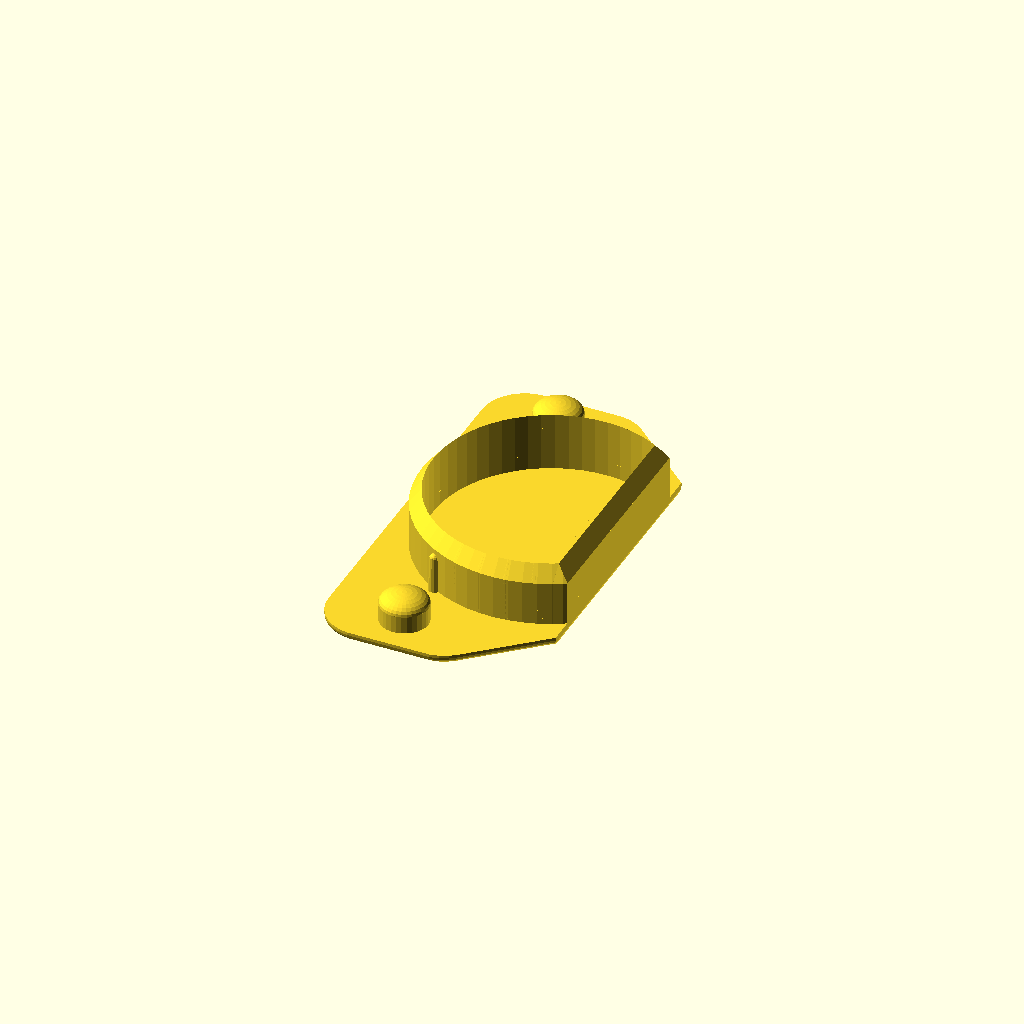
Cell 1: rendered with the file's own defaults.
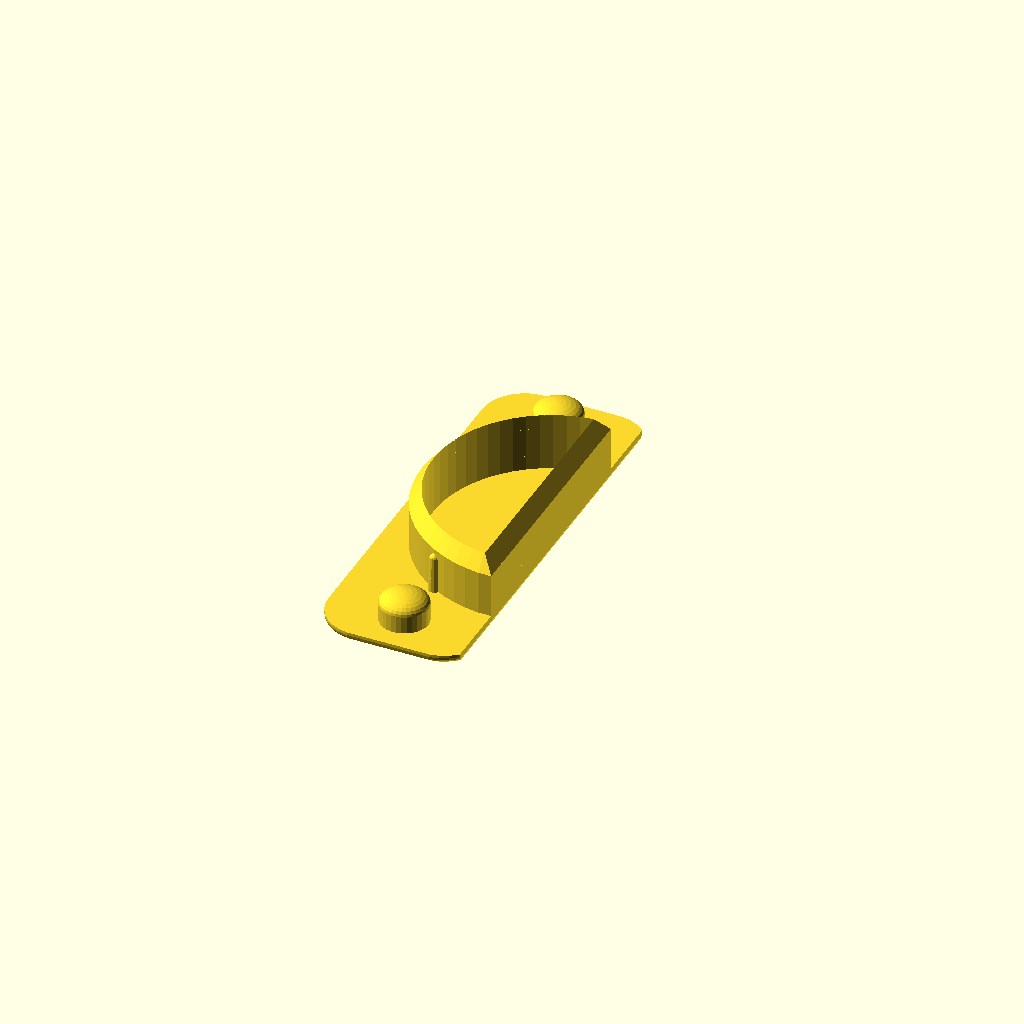
Cell 2 — cutoff_length set to -60, the other parameters unchanged.
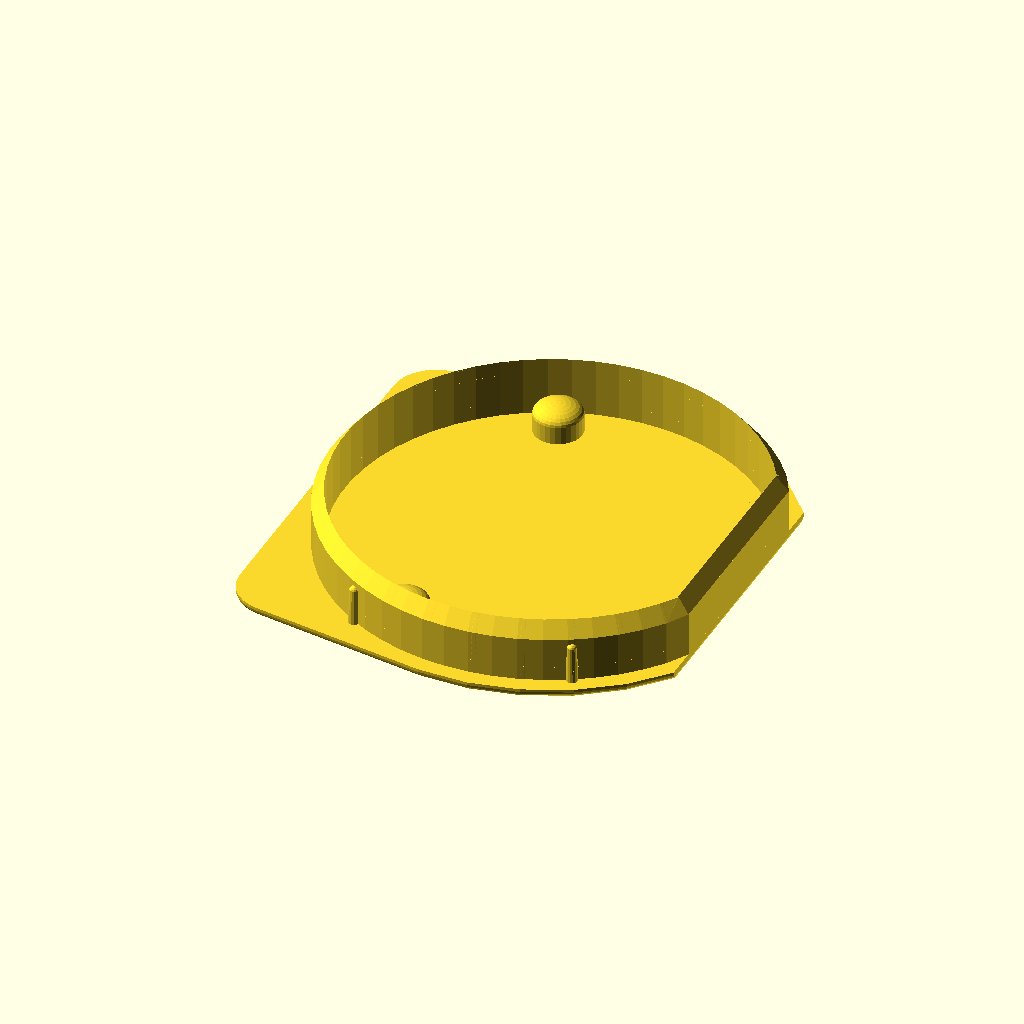
Cell 3 — hinge_diameter set to 60, the other parameters unchanged.
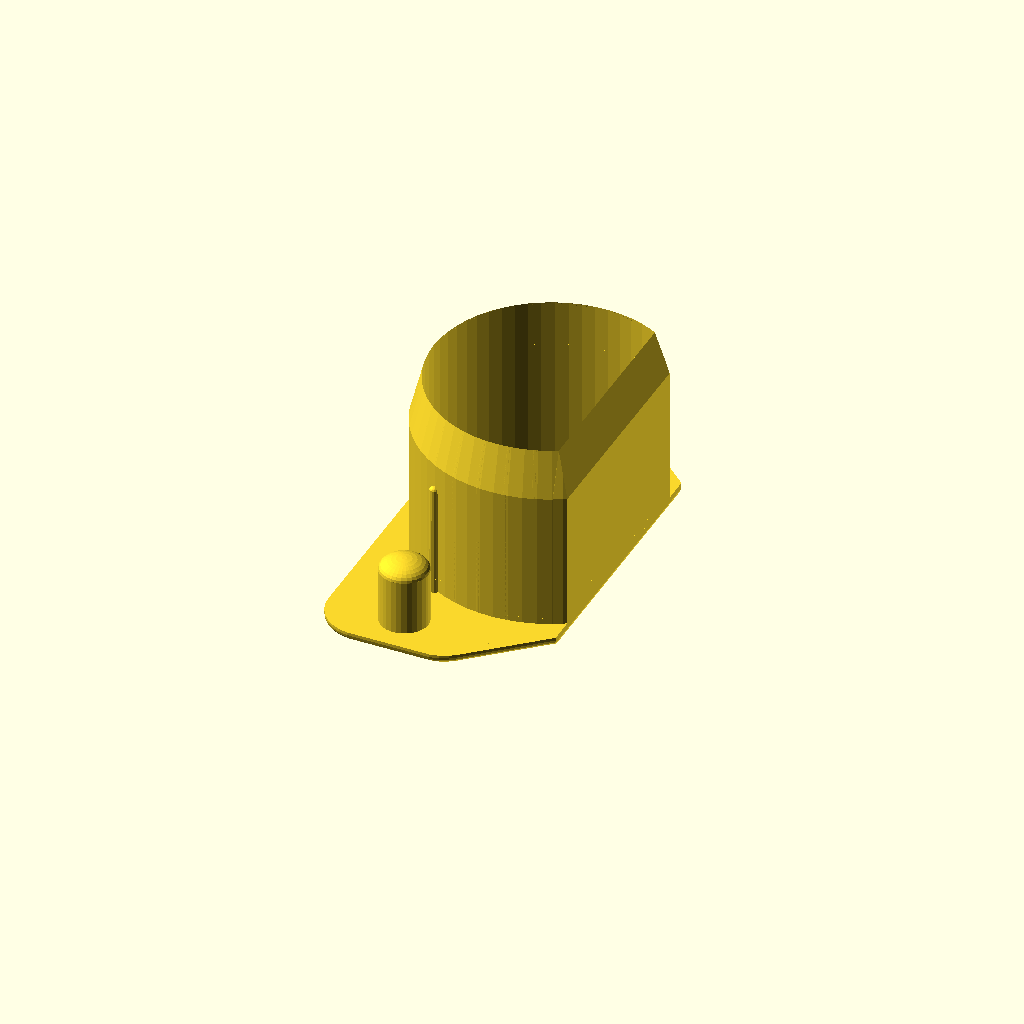
Cell 4: the same model with hinge_height = 25.
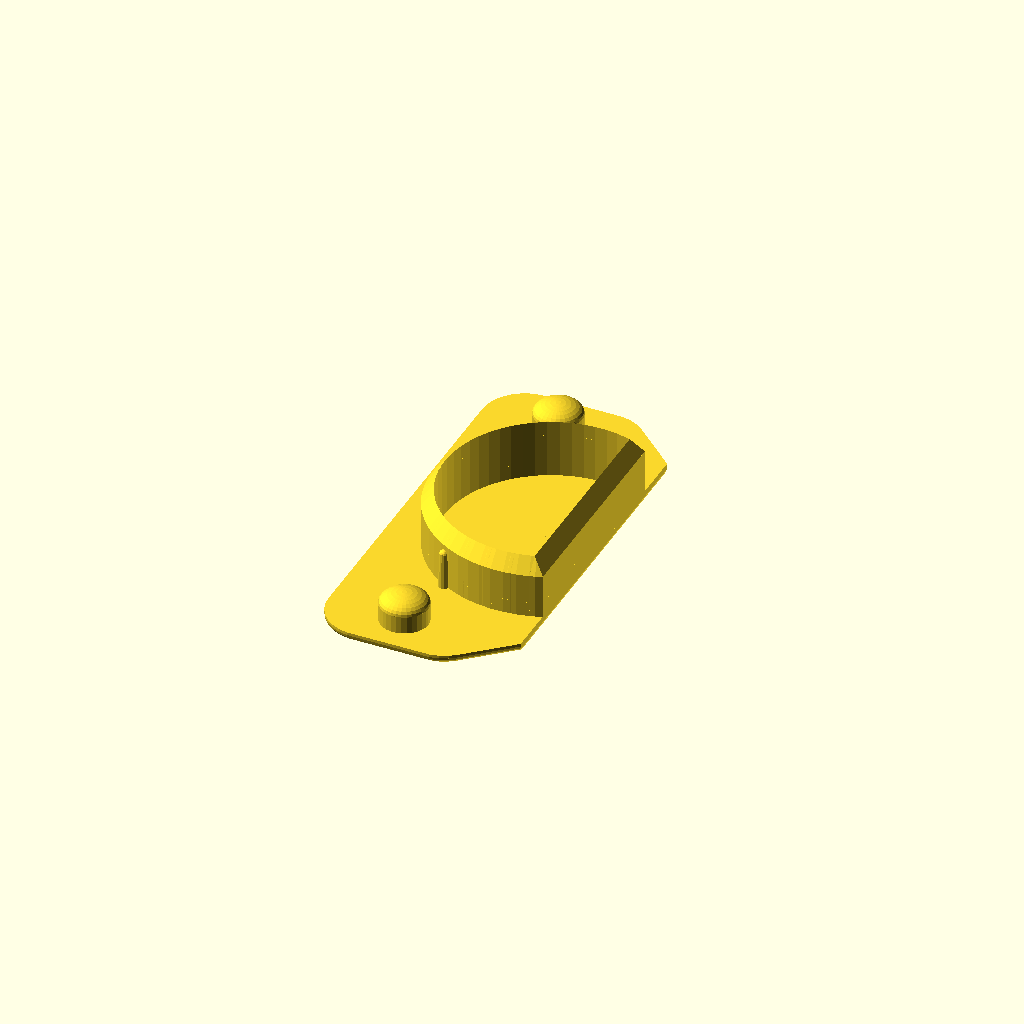
Cell 5: the same model with hinge_gap = 2.
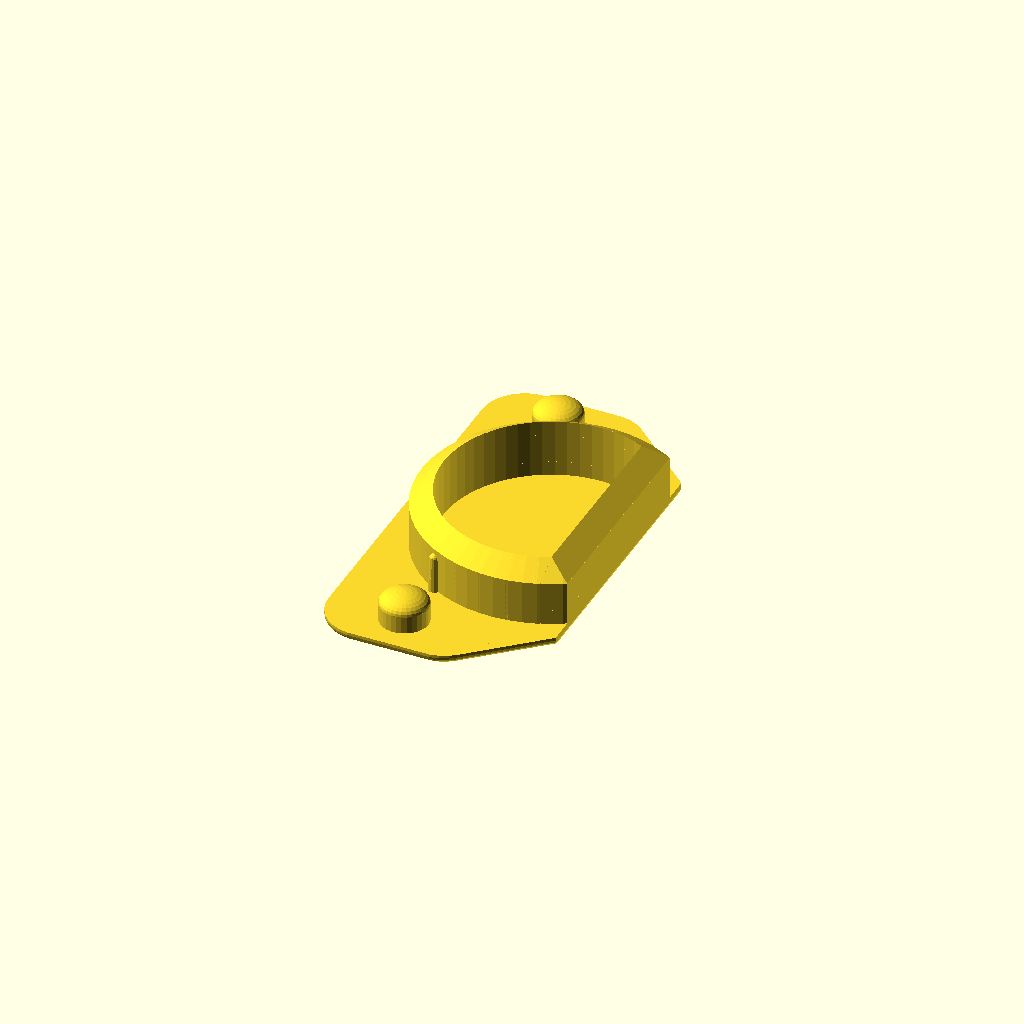
Cell 6: the same model with plug_wall = 3.
All cells are drawn from one camera (rotation 55°, 0°, 25°, orthographic, colour scheme Cornfield), so only the parameter changes between them.
The OpenSCAD source (inputs/thingiverse/files/thing-2936517/files/cutback-hinge-cover.scad):
// Cabinet hinge cover
// features cut-back front edge for reduced width doors
// basic dimensions fit standard door hinge
// By misterC @ thingiverse

// CUSTOMIZER VARIABLES
/* [Customize options] */
// Cut length (parallel to door edge) or zero if none required. Negative value for cuts past halfway (use with caution)
cutoff_length = 30;		// [-60:60]
// Do we want nibs around the plug (can help fixing grip)
nibs_wanted = 1;		// [0:False, 1:True)
// Options for extras - if both are true then pips get covered by studs
// Studs to fill screw holes
studs_wanted = 1;		// [0:False, 1:True]
// Small pips to locate on marker holes
pips_wanted = 0;		// [0:False, 1:True]
// Model resolution
fn = 30;				// [10:LoPoly, 30:Standard, 90:Final render]

// input parameters
/* [Hinge plug] */
// Diameter of hinge cutout
hinge_diameter = 36;	// [20:60]
// Depth of plug into cutout
hinge_height = 8;       // [5:25]
// Fitting tolerance for plug
hinge_gap = 0.5;		// [0:0.25:2]
// Thickness of plug wall
plug_wall = 1.6;		// [0.8:0.2:3]
// Diameter of nibs around plug
nib_size = 0.8;			// [0.5:0.1:2]
// Taper ratio of nibs (bottom to top)
nib_scale = 0.8;		// [0.5:0.1:1]
/* [Screw plugs] */
// Diameter of hinge screw holes
screw_diameter = 8;		// [4:12]
// X offset of screw holes from hinge centre
screw_Xoff = 9.5;       // [0:50]
// Y offset of screw holes from hinge centre (+Y & -Y used)
screw_Yoff = 22.5;      // [0:50]
// Fitting tolerance for plugs into screw holes
screw_gap = 0.75;		// [0:0.25:2]
/* [Cover sizes] */
// Cover horizontal distance beyond geometry
cover_overlap = 3.5;		// [1:10]
// Cover vertical thickness (fillet included)
cover_thick = 1.6;		// [1:0.1:3]

// PROGRAM VARIABLES AFTER THIS POINT
/* [Hidden] */

// Working constants
cut_fudge = 0.5;
cube_extra = 2;
$fn = fn;

// Calculated constants
plug_diameter = true_diameter(hinge_diameter) - 2*hinge_gap;
plug_inner = plug_diameter - 2*plug_wall;
plug_shoulder = 0.75*hinge_height;
plug_taper = 0.25*hinge_height;
screw_stud = hinge_height * 0.3;
stud_diameter = true_diameter(screw_diameter) - 2*screw_gap;

hinge_radius = true_diameter(hinge_diameter)/2;
screw_radius = true_diameter(screw_diameter)/2;

cutoff_Y = (abs(cutoff_length) >= plug_diameter) ? plug_diameter/2 : abs(cutoff_length/2);	// Trap cut length > diameter and +/-
cutoff_X = sqrt(pow(plug_diameter/2,2) - pow(cutoff_Y,2)) * sign(cutoff_length);			// Pythagoras with +/- adjustment
cutoff_A = (cutoff_X==0) ? 90 : (cutoff_length > 0) ? cutang() : 180 - cutang();			// Sort angle for 90 and +/- cutoff

echo (cutoff_Y, cutoff_X, cutoff_A, cutang());

half_width = screw_Yoff + screw_radius + cover_overlap;
plug_profile = [[0,0],[0,plug_shoulder+plug_taper],[plug_wall,plug_shoulder],[plug_wall,0],[0,0]];


// PROGRAM

// make plug
if (cutoff_length)		// We have to condider a cut
{
	intersection()
	{
		plug_profile(cutoff_A);
		// intersect with a cube to remove volume beyond cut line
		translate([-(plug_diameter+cube_extra)/2,-(plug_diameter+cube_extra)/2,-1])
			cube([1+plug_diameter/2+cutoff_X-plug_wall,plug_diameter+cube_extra,plug_shoulder+plug_taper+cube_extra]);
	}
	// seal cutoff with wall (use plug profile for neatness)
	intersection()
	{
		wall_offset(cutoff_X,0) polygon(plug_profile);
		solid_plug();
	}

	// cover area
	part_cover(cutoff_X);
}
else					// Just plug and cover.  Simples
{
	plug_profile();
	full_cover();
}

// add studs if wanted
if(studs_wanted) for (ycount=[-screw_Yoff,screw_Yoff])
{
    translate([-screw_Xoff,ycount,0]) cylinder(h=screw_stud,d=stud_diameter);
    translate([-screw_Xoff,ycount,screw_stud]) scale([1,1,0.5]) sphere(d=stud_diameter);
}
// add pips if wanted (doesn't matter if both, this lot gets hidden by the previous element)
if(pips_wanted) for (ycount=[-screw_Yoff,screw_Yoff]) translate([-screw_Xoff,ycount,0]) cylinder(h=1,d1=1,d2=0);

// END OF PROGRAM

// MODULES
module full_cover()		// uses a minkowski to make a radiussed plate then intersects it to cut off at z=0 for a smooth surface
{
	intersection()
	{
		hull()
		{
			do_minkowski(hinge_radius);
			for (xcount=[screw_radius,hinge_radius-screw_radius], ycount=[-screw_Yoff,screw_Yoff])
				translate([-xcount,ycount,0]) do_minkowski(screw_radius);
		}
		// now keep the volume below z=0
		translate([0,0,-cover_thick]) cube([3*hinge_diameter,3*hinge_diameter,2*cover_thick],center=true);
	}
}

module part_cover(X_offset)
{
	difference()	// cut off at the cutoff distance
	{
		full_cover();
		wall_offset(X_offset,-cover_thick-cut_fudge) square([hinge_diameter-X_offset,cover_thick+2*cut_fudge]);
	}
	intersection()	// with a filleted edge
	{
		full_cover();
		hull()
		{
			for(ycount=[-half_width,half_width]) translate([X_offset-cover_overlap,ycount,-cover_thick/2])
			{
				cylinder(r=cover_overlap,h=cover_thick);
				scale([cover_overlap,cover_overlap,cover_thick]) sphere(r=1);
			}
		}
	}
}

module plug_profile(start_ang=0,)	// spin the plug wall profile then add nibs.  Default angle gives 360 plug
{
	// plug profile with taper top, formed by spinning wall profile from start_ang through 180 to -start_ang
	rotate(start_ang) rotate_extrude(angle=2*(180-start_ang),$fn=2*fn) translate([plug_inner/2,0,0]) polygon(plug_profile);
	// add locating nibs
	if (nibs_wanted) nib([0:60:360]);		// create nibs at this point so they get included in Boolean geometry of plug
}

module solid_plug()		// the volume occupied by the plug (ignoring central hole) used for intersection operations
{
	cylinder(h=plug_shoulder,d=plug_diameter);
	translate([0,0,plug_shoulder]) cylinder(h=plug_taper,d1=plug_diameter,d2=plug_inner);
}

module nib(angle_range)	// tapering cylinders with rounded top to act as a fixing aid
// at the moment this is a "dumb" call, could be improved to cater for start_ang variable
{
	$fn=fn/2;
	for (angle=angle_range) rotate(angle)
	{
		translate([plug_diameter/2,0,0]) cylinder(h=plug_shoulder*nib_scale,r1=nib_size,r2=nib_size*nib_scale);
		translate([plug_diameter/2,0,plug_shoulder*nib_scale]) scale([nib_scale,nib_scale,pow(nib_scale,2)]) sphere(r=nib_size);
	}
}

module wall_offset(X_offset,Z_offset)	// position the flat plug wall and extrude the child element over the full cover width
{
	translate([X_offset-plug_wall,0,Z_offset]) rotate([90,0,0]) linear_extrude(height=2*(half_width+cut_fudge),center=true) children();
}

module do_minkowski(minkowski_distance) // makes a filleted cylinder
{
    minkowski()
    {
        cylinder(r=minkowski_distance-(cover_overlap/2),h=cover_thick/2,center=true);
        scale([cover_overlap,cover_overlap,cover_thick]) sphere(r=1);
    }
}

// FUNCTIONS

function true_diameter(input_size)
    = input_size * 1/cos(180/fn);

function cutang()
	= asin(abs(cutoff_length) / plug_diameter);		// both are twice the required value so scalar cancels
Parameter table extracted from the source (name, type, default, range or options):
cutoff_length: number, default 30, range -60 to 60
nibs_wanted: number, default 1
studs_wanted: number, default 1, options 0, 1
pips_wanted: number, default 0, options 0, 1
fn: number, default 30, options 10, 30, 90
hinge_diameter: number, default 36, range 20 to 60
hinge_height: number, default 8, range 5 to 25
hinge_gap: number, default 0.5, range 0 to 2, step 0.25
plug_wall: number, default 1.6, range 0.8 to 3, step 0.2
nib_size: number, default 0.8, range 0.5 to 2, step 0.1
nib_scale: number, default 0.8, range 0.5 to 1, step 0.1
screw_diameter: number, default 8, range 4 to 12
screw_Xoff: number, default 9.5, range 0 to 50
screw_Yoff: number, default 22.5, range 0 to 50
screw_gap: number, default 0.75, range 0 to 2, step 0.25
cover_overlap: number, default 3.5, range 1 to 10
cover_thick: number, default 1.6, range 1 to 3, step 0.1
